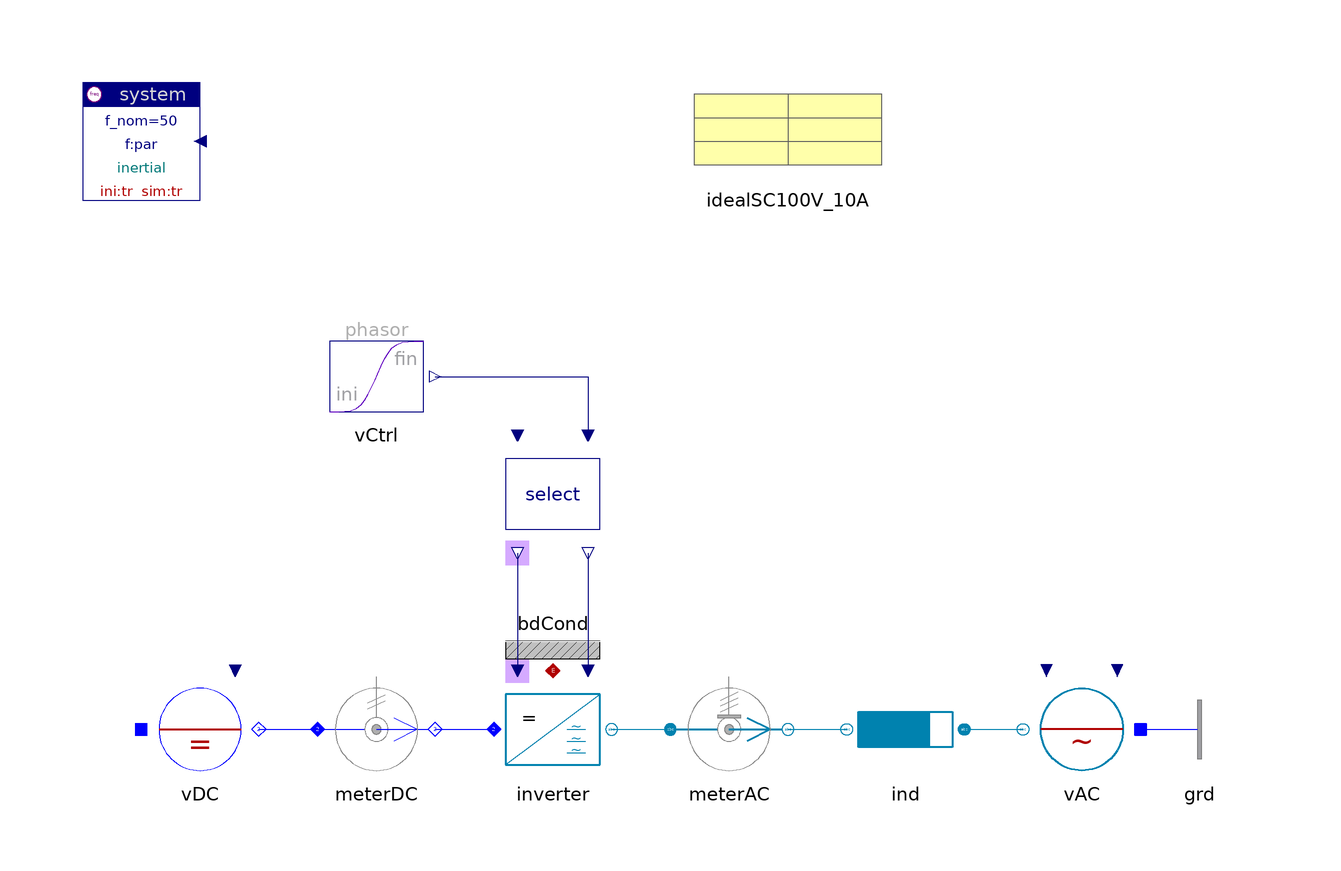

Above is the diagram view of the following Modelica model: its components placed by their Placement annotations and its connect equations drawn as lines.

model InverterToGrid "Inverter to grid"

    inner Spot.System system(ini="tr", ref="inertial")
                        annotation (extent=[-100,80; -80,100]);
    Spot.AC1_DC.Sources.DCvoltage vDC(pol=0,
      V_nom=100,
      v0=2)
      annotation (
            extent=[-90,-20; -70,0]);
    Spot.AC1_DC.Sensors.PVImeter meterDC(av=true, tcst=0.1,
      V_nom=100,
      S_nom=1e3)
      annotation (
            extent=[-60,-20; -40,0]);
    Spot.ACabc.Inverters.Inverter inverter(redeclare
        Spot.ACabc.Inverters.Components.InverterEquation inverter(par=
            idealSC100V_10A) "equation, with losses")
      annotation (
            extent=[-30,-20; -10,0]);
    Spot.ACabc.Inverters.Select select(uType=Spot.Base.Types.sig)
                                  annotation (extent=[-30,20; -10,40]);
    Spot.ACabc.Sensors.PVImeter meterAC(
      av=true,
      tcst=0.1,
      V_nom=100,
      S_nom=1e3,
      phasor=true,
      abc=true)
      annotation (
            extent=[0,-20; 20,0]);
    Spot.ACabc.Impedances.Inductor ind(r=0.05,
      V_nom=100,
      S_nom=1e3)
      annotation (
            extent=[50,-20; 30,0]);
    Spot.ACabc.Sources.Voltage vAC(V_nom=100)
          annotation (extent=[80,-20; 60,0]);
    Spot.Blocks.Signals.TransientPhasor vCtrl(
      ph_fin=30*d2r,
      t_change=0.1,
      t_duration=0.1)
         annotation (extent=[-60,40; -40,60]);
    Spot.ACabc.Nodes.GroundOne grd  annotation (extent=[80,-20; 100,0]);
    Spot.Common.Thermal.BdCondV bdCond(m=3) annotation (extent=[-30,0; -10,20]);
    Data.Semiconductors.IdealSC100V_10A idealSC100V_10A
      annotation (extent=[0,80; 40,100]);

  equation
    connect(vDC.term, meterDC.term_p)
      annotation (points=[-70,-10; -60,-10],
                                           style(color=3, rgbcolor={0,0,255}));
    connect(meterDC.term_n, inverter.DC)
      annotation (points=[-40,-10; -30,-10],
                                           style(color=3, rgbcolor={0,0,255}));
    connect(inverter.AC, meterAC.term_p) annotation (points=[-10,-10; 0,-10],
        style(
        color=70,
        rgbcolor={0,130,175},
        fillColor=62,
        rgbfillColor={0,120,120},
        fillPattern=1));
    connect(meterAC.term_n, ind.term_n) annotation (points=[20,-10; 30,-10],
        style(
        color=70,
        rgbcolor={0,130,175},
        fillColor=62,
        rgbfillColor={0,120,120},
        fillPattern=1));
    connect(ind.term_p, vAC.term) annotation (points=[50,-10; 60,-10],
                                                                     style(
        color=70,
        rgbcolor={0,130,175},
        fillColor=62,
        rgbfillColor={0,120,120},
        fillPattern=1));
    connect(select.theta_out, inverter.theta) annotation (points=[-26,20; -26,0],
               style(color=74, rgbcolor={0,0,127}));
    connect(select.uPhasor_out, inverter.uPhasor) annotation (points=[-14,20;
          -14,0],  style(color=74, rgbcolor={0,0,127}));
    connect(vCtrl.y, select.uPhasor) annotation (points=[-40,50; -14,50; -14,40],
        style(color=74, rgbcolor={0,0,127}));
    connect(vAC.neutral, grd.term)
      annotation (points=[80,-10; 80,-10],
                                         style(color=3, rgbcolor={0,0,255}));
    connect(inverter.heat, bdCond.heat)
      annotation (points=[-20,0; -20,0], style(color=42, rgbcolor={176,0,0}));
    annotation (
      Documentation(
              info="<html>
<p>3-phase inverter, feeding into grid with increasing phase. Compare 'switch', 'equation' and 'modular' version.</p>
<p><a href=\"modelica://Spot.UsersGuide.Examples\">up users guide</a></p>
</html>
"),   experiment(
        StopTime=0.2,
        NumberOfIntervals=1000,
        Tolerance=1e-005,
        Algorithm="Lsodar"));
  end InverterToGrid;